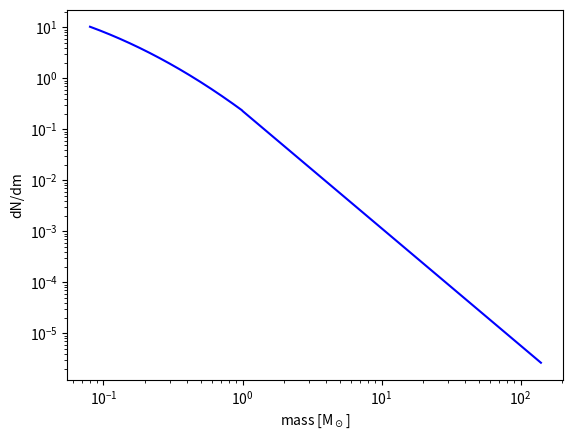
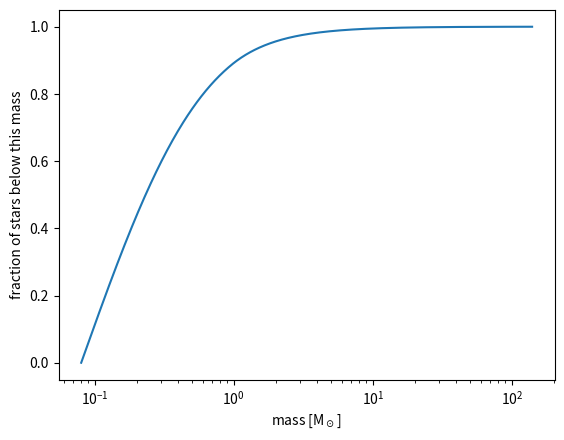
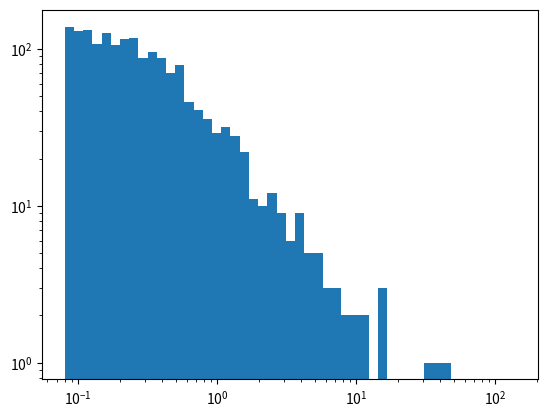

Here is the Python script that generated these plots, in order:
import matplotlib.pyplot as plt
import numpy as np

def Phi(m,alpha=2.3):
    '''
    Expression for \Phi(m) = dN/dm from the Chabrier IMF, which we will use for integration.
    inputs: mass in solar masses; optionally a slope for the high-mass end of the IMF.
    outputs: dN/dm at the given mass.
    '''
    if m <= 1.0:
        return 0.8202*np.exp(-np.log10(m/0.08)**2/(2*0.69**2))/m
    else:
        return 0.2289*m**(-alpha)
            
def mPhi(m,alpha=2.3):
    '''
    Expression for m*\Phi(m), which is useful for integration.
    Inputs: mass, slope of the high-mass end of the IMF.
    outputs: m*dN/dm at the given mass
    '''
    return m*Phi(m,alpha)


# make a finely-sampled bin in log space
mass = np.logspace(np.log10(0.08),np.log10(140),500)
phi = np.zeros_like(mass)

for i in range(phi.size):
    phi[i] = Phi(mass[i])

plt.plot(mass,phi,'b')
plt.xscale('log')
plt.yscale('log')
plt.xlabel(r'mass [M$_\odot$]')
plt.ylabel('dN/dm')

import scipy.integrate as integrate

total = integrate.quad(mPhi,0.08,140)

print("total integrated value is:",total[0], 'solar masses')

cluster_mass = 1.0e+4 # in solar masses

# gives total number of stars in the cluster
total_stars = cluster_mass * integrate.quad(Phi,0.08,140)[0]
print("there are:", total_stars, "total stars on average in this cluster of mass", 
      cluster_mass, "solar masses")

# gives total number of stars between 8 and 10 solar masses
stars_8_10_msun = cluster_mass * integrate.quad(Phi,8,10)[0]
print("and there are", stars_8_10_msun, "stars between 8 and 10 solar masses")


# array of fractional values.
frac = np.zeros_like(mass)

# normalization (total integral of Phi over mass range)
norm = integrate.quad(Phi,0.08,140)[0]

# loop over masses, calculating fraction of stars up to that mass (normalized to 1 at high mass)
for i in range(mass.size):
    frac[i] = integrate.quad(Phi,0.08,mass[i])[0]/norm
    
plt.plot(mass,frac)
#plt.yscale('log')
plt.xscale('log')
plt.xlabel(r'mass [M$_\odot$]')
plt.ylabel('fraction of stars below this mass')

print("the mass of a 10th percentile star is:", np.interp(0.1,frac,mass), "solar masses")
print("the mass of a 50th percentile star is:", np.interp(0.5,frac,mass), "solar masses")
print("the mass of a 90th percentile star is:", np.interp(0.9,frac,mass), "solar masses")
print("the mass of a 99th percentile star is:", np.interp(0.99,frac,mass), "solar masses")
print("the mass of a 99.9th percentile star is:", np.interp(0.999,frac,mass), "solar masses")

# desired mass of cluster (in solar masses)
mdesired = 1.0e+3

# list of masses - we'll use this to keep track 
# of our cluster's actual stellar population
massdist = []
mtotal = 0.0

# loop until we reach the desired total (or slightly exceed it)
while mtotal < mdesired:
    # randomly generate a stellar mass using the 
    # cumulative distribuion function from above
    this_mass = np.interp(np.random.rand(),frac,mass)
    
    # keep track of this star and total mass
    massdist.append(this_mass)
    mtotal += this_mass

plt.hist(massdist,bins=np.logspace(np.log10(0.08),np.log10(140),50),log=True)
plt.xscale('log')

massdist = np.array(massdist)

total_cluster_mass = massdist.sum()

print("total cluster mass is", total_cluster_mass, "solar masses with", massdist.size, "total stars")

num_massive_stars = massdist[massdist >= 30.0].size
print('there are', num_massive_stars, 'with a mass of at least 30 solar masses')

# put your code here!


# put your code here!
